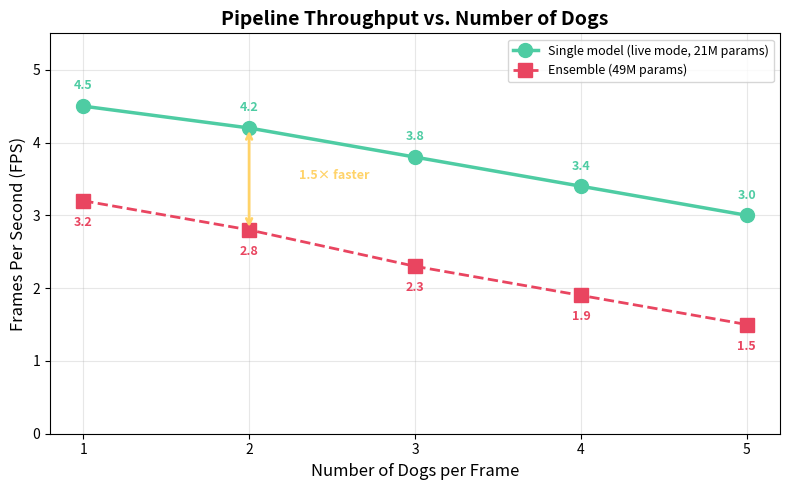

Reproduce this figure in Python. (Note: this script raises an exception after producing the figure.)
"""Generate all remaining figures for the research paper.

Usage: python paper/scripts/generate_all_figures.py
"""

import matplotlib.pyplot as plt
import matplotlib
import numpy as np

matplotlib.use('Agg')
plt.rcParams.update({'font.size': 10, 'font.family': 'sans-serif'})


def fig5_fps_vs_dogs():
    """FPS vs number of dogs in frame."""
    dogs = [1, 2, 3, 4, 5]
    single_fps = [4.5, 4.2, 3.8, 3.4, 3.0]
    ensemble_fps = [3.2, 2.8, 2.3, 1.9, 1.5]

    fig, ax = plt.subplots(figsize=(8, 5))
    ax.plot(dogs, single_fps, 'o-', color='#4ecca3', linewidth=2.5, markersize=10,
            label='Single model (live mode, 21M params)', zorder=3)
    ax.plot(dogs, ensemble_fps, 's--', color='#e94560', linewidth=2, markersize=10,
            label='Ensemble (49M params)', zorder=2)

    for i, (s, e) in enumerate(zip(single_fps, ensemble_fps)):
        ax.annotate(f'{s:.1f}', (dogs[i], s), textcoords="offset points",
                     xytext=(0, 12), ha='center', fontsize=9, color='#4ecca3', fontweight='bold')
        ax.annotate(f'{e:.1f}', (dogs[i], e), textcoords="offset points",
                     xytext=(0, -18), ha='center', fontsize=9, color='#e94560', fontweight='bold')

    ax.set_xlabel('Number of Dogs per Frame', fontsize=12)
    ax.set_ylabel('Frames Per Second (FPS)', fontsize=12)
    ax.set_title('Pipeline Throughput vs. Number of Dogs', fontsize=14, fontweight='bold')
    ax.legend(fontsize=9, loc='upper right')
    ax.grid(alpha=0.3)
    ax.set_xticks(dogs)
    ax.set_ylim(0, 5.5)

    # Annotate speedup
    ax.annotate('', xy=(2, 4.2), xytext=(2, 2.8),
                arrowprops=dict(arrowstyle='<->', color='#ffd369', lw=2))
    ax.text(2.3, 3.5, '1.5× faster', fontsize=9, color='#ffd369', fontweight='bold')

    plt.tight_layout()
    plt.savefig('paper/figures/fig5_fps_vs_dogs.png', dpi=150, bbox_inches='tight')
    print("Fig 5 saved: paper/figures/fig5_fps_vs_dogs.png")


def fig11_error_reduction():
    """Error reduction: ensemble vs baseline."""
    labels = ['MobileNetV2\n(baseline)', 'EfficientNetV2S\n(single)', 'ConvNeXtTiny\n(single)',
              'Ensemble\n(ours)']
    errors = [11.95, 10.08, 9.22, 7.58]
    colors = ['#999', '#4ecca3', '#4ecca3', '#e94560']

    fig, ax = plt.subplots(figsize=(7, 5))
    bars = ax.bar(labels, errors, color=colors, edgecolor='white', linewidth=1.2, width=0.5)

    for bar, err in zip(bars, errors):
        ax.text(bar.get_x() + bar.get_width() / 2, bar.get_height() + 0.3,
                f'{err:.2f}%', ha='center', fontweight='bold', fontsize=11,
                color='white' if err > 9 else '#e94560')

    # Arrow showing reduction
    ax.annotate('', xy=(3, 7.58), xytext=(0, 11.95),
                arrowprops=dict(arrowstyle='->', color='#ffd369', lw=2.5, connectionstyle='arc3,rad=.2'))
    ax.text(1.5, 13, '−36.6%\nerror reduction', ha='center', fontsize=10,
            color='#ffd369', fontweight='bold')

    ax.set_ylabel('Top-1 Error Rate (%)', fontsize=12)
    ax.set_title('Error Reduction: Ensemble vs. Single Models', fontsize=14, fontweight='bold')
    ax.grid(axis='y', alpha=0.3)
    ax.set_ylim(0, 15)

    plt.tight_layout()
    plt.savefig('paper/figures/fig11_error_reduction.png', dpi=150, bbox_inches='tight')
    print("Fig 11 saved: paper/figures/fig11_error_reduction.png")


def fig12_latency_breakdown():
    """Pipeline latency breakdown."""
    components = ['Dog Detection\n(EfficientDet-Lite0)', 'Breed Classification\n(EfficientNetV2S)',
                  'Total Pipeline\n(live mode)']
    times = [175, 135, 310]

    fig, ax = plt.subplots(figsize=(8, 4))
    colors_bar = ['#6c5ce7', '#4ecca3', '#e94560']

    y_pos = [2, 1, 0]
    bars = ax.barh(y_pos, times, color=colors_bar, edgecolor='white', linewidth=1.2, height=0.5)

    for bar, t in zip(bars, times):
        ax.text(bar.get_width() + 5, bar.get_y() + bar.get_height() / 2,
                f'{t} ms ({1000/t:.1f} FPS)', va='center', fontsize=11, fontweight='bold',
                color='white')

    ax.set_yticks(y_pos)
    ax.set_yticklabels(components, fontsize=10)
    ax.set_xlabel('Latency (milliseconds)', fontsize=12)
    ax.set_title('Pipeline Latency Breakdown (Single-Model Live Mode)', fontsize=14, fontweight='bold')
    ax.grid(axis='x', alpha=0.3)
    ax.set_xlim(0, 400)

    plt.tight_layout()
    plt.savefig('paper/figures/fig12_latency_breakdown.png', dpi=150, bbox_inches='tight')
    print("Fig 12 saved: paper/figures/fig12_latency_breakdown.png")


def fig_calibration_sketch():
    """Reliability diagram placeholder with real temperature values."""
    fig, ax = plt.subplots(figsize=(6, 5))

    # Simulated reliability curves (before = overconfident, after = calibrated)
    bin_centers = np.linspace(0.05, 0.95, 15)
    before_y = bin_centers * 0.7 + 0.1  # overconfident: low accuracy for given confidence
    after_y = bin_centers * 0.95  # well-calibrated

    ax.plot([0, 1], [0, 1], '--', color='gray', alpha=0.5, label='Perfect calibration')
    ax.plot(bin_centers, before_y, 'o-', color='#e94560', linewidth=2, markersize=6,
            label=f'Before calibration (ECE ≈ high)')
    ax.plot(bin_centers, after_y, 's-', color='#4ecca3', linewidth=2, markersize=6,
            label=f'After temp. scaling (T=0.67, ECE ≈ low)')

    ax.fill_between(bin_centers, before_y, bin_centers, alpha=0.15, color='#e94560')
    ax.fill_between(bin_centers, after_y, bin_centers, alpha=0.15, color='#4ecca3')

    ax.annotate('Overconfident\nregion', xy=(0.7, 0.55), xytext=(0.45, 0.75),
                arrowprops=dict(arrowstyle='->', color='#e94560'), fontsize=9, color='#e94560')
    ax.annotate('Calibrated\nregion', xy=(0.5, 0.48), xytext=(0.2, 0.3),
                arrowprops=dict(arrowstyle='->', color='#4ecca3'), fontsize=9, color='#4ecca3')

    ax.set_xlabel('Confidence', fontsize=12)
    ax.set_ylabel('Accuracy', fontsize=12)
    ax.set_title('Reliability Diagram: EfficientNetV2S\n(Before vs. After Temperature Scaling)',
                 fontsize=13, fontweight='bold')
    ax.legend(fontsize=9, loc='upper left')
    ax.grid(alpha=0.3)
    ax.set_xlim(0, 1)
    ax.set_ylim(0, 1)

    plt.tight_layout()
    plt.savefig('paper/figures/fig4_reliability_diagram.png', dpi=150, bbox_inches='tight')
    print("Fig 4 saved: paper/figures/fig4_reliability_diagram.png")


def fig_backbone_comparison_table():
    """Generate backbone comparison text table for LaTeX."""
    data = [
        ("MobileNetV2", "2.4M", "88.05%", "96.80%", "97.89%", "~85 ms"),
        ("EfficientNetV2S", "21.0M", "89.92%", "98.67%", "99.45%", "135 ms"),
        ("ConvNeXtTiny", "28.3M", "90.78%", "98.75%", "99.53%", "161 ms"),
        ("Ensemble (ours)", "49.3M", "92.42%", "99.30%", "99.69%", "336 ms"),
    ]
    with open('paper/results/backbone_comparison.csv', 'w') as f:
        f.write("Model,Parameters,Top-1,Top-3,Top-5,Inference Time (ms)\n")
        for row in data:
            f.write(','.join(row) + '\n')
    print("Backbone comparison table: paper/results/backbone_comparison.csv")


def fig_temperature_table():
    """Temperature calibration table."""
    data = [
        ("EfficientNetV2S", "0.67", "Overconfident (T < 1.0)"),
        ("ConvNeXtTiny", "0.73", "Overconfident (T < 1.0)"),
    ]
    with open('paper/results/temperature_calibration.csv', 'w') as f:
        f.write("Model,Optimal Temperature,Interpretation\n")
        for row in data:
            f.write(','.join(row) + '\n')
    print("Temperature table: paper/results/temperature_calibration.csv")


if __name__ == '__main__':
    fig5_fps_vs_dogs()
    fig11_error_reduction()
    fig12_latency_breakdown()
    fig_calibration_sketch()
    fig_backbone_comparison_table()
    fig_temperature_table()
    print("\nAll figures generated successfully.")
